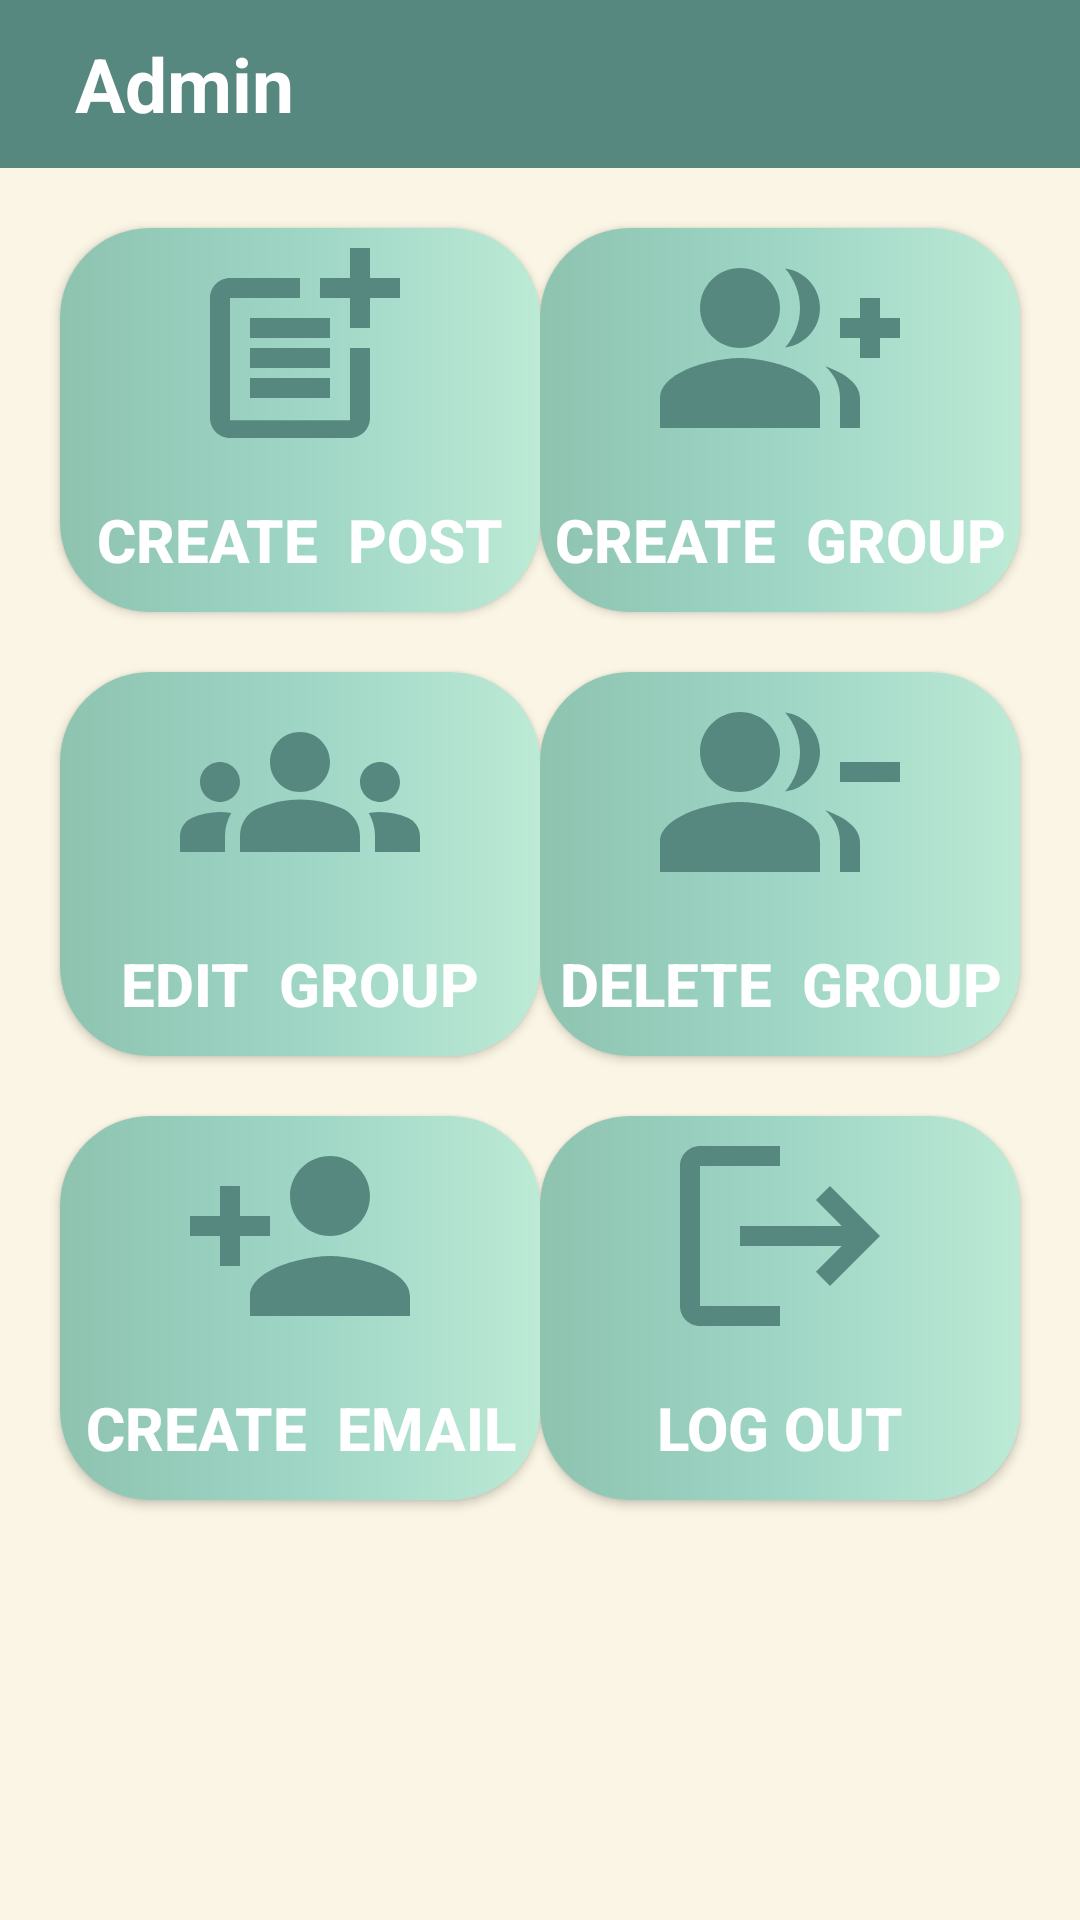

This screen was rendered from an Android layout file. Write that file and the resources it references.
<!-- AndroidManifest.xml: application theme Theme.FinalProject -->
<!-- res/layout/activity_admin_home.xml -->
<?xml version="1.0" encoding="utf-8"?>
<androidx.constraintlayout.widget.ConstraintLayout xmlns:android="http://schemas.android.com/apk/res/android"
    xmlns:app="http://schemas.android.com/apk/res-auto"
    xmlns:tools="http://schemas.android.com/tools"
    android:layout_width="match_parent"
    android:layout_height="match_parent"
    android:background="@color/caffe"
    tools:context=".Admin_Home">

    <LinearLayout
        android:id="@+id/toolbar"
        android:layout_width="match_parent"
        android:layout_height="56dp"
        android:layout_alignParentTop="true"
        android:background="@color/green"
        android:orientation="horizontal"
        app:layout_constraintBottom_toBottomOf="parent"
        app:layout_constraintEnd_toEndOf="parent"
        app:layout_constraintHorizontal_bias="0.0"
        app:layout_constraintStart_toStartOf="parent"
        app:layout_constraintTop_toTopOf="parent"
        app:layout_constraintVertical_bias="0.0">

        <TextView
            android:layout_width="wrap_content"
            android:layout_height="wrap_content"
            android:layout_marginStart="25dp"
            android:layout_marginTop="11dp"
            android:text="Admin"
            android:textColor="@color/white"
            android:textSize="25sp"
            android:textStyle="bold" />

    </LinearLayout>

    <FrameLayout
        android:id="@+id/fragment_container_admin"
        android:layout_width="match_parent"
        android:layout_height="match_parent"
        app:layout_constraintBottom_toBottomOf="parent"
        app:layout_constraintEnd_toEndOf="parent"
        app:layout_constraintStart_toStartOf="parent"
        app:layout_constraintTop_toTopOf="parent"></FrameLayout>

    <androidx.appcompat.widget.AppCompatButton
        android:id="@+id/admin_post"
        android:layout_width="160dp"
        android:layout_height="128dp"
        android:layout_marginStart="20dp"
        android:layout_marginTop="20dp"
        app:layout_constraintStart_toStartOf="parent"
        app:layout_constraintTop_toBottomOf="@+id/toolbar"
        android:text="create  Post"
        android:drawableTop="@drawable/add_post"
        android:textAlignment="center"
        android:textStyle="bold"
        android:textSize="20sp"
        android:textColor="@color/white"
        android:background="@drawable/big_btn">

    </androidx.appcompat.widget.AppCompatButton>

    <androidx.appcompat.widget.AppCompatButton
        android:id="@+id/admin_create_group"
        android:layout_width="160dp"
        android:layout_height="128dp"
        android:layout_marginTop="20dp"
        android:layout_marginRight="20dp"
        app:layout_constraintEnd_toEndOf="parent"
        app:layout_constraintHorizontal_bias="0.774"
        app:layout_constraintStart_toEndOf="@+id/admin_post"
        app:layout_constraintTop_toBottomOf="@+id/toolbar"
        android:text="create  group"
        android:drawableTop="@drawable/group_add"
        android:textAlignment="center"
        android:textStyle="bold"
        android:textSize="20sp"
        android:textColor="@color/white"
        android:background="@drawable/big_btn">

    </androidx.appcompat.widget.AppCompatButton>

    <androidx.appcompat.widget.AppCompatButton
        android:id="@+id/admin_edit_group"
        android:layout_width="160dp"
        android:layout_height="128dp"
        android:layout_marginStart="20dp"
        android:layout_marginTop="20dp"
        app:layout_constraintEnd_toStartOf="@+id/admin_delete_group"
        app:layout_constraintHorizontal_bias="0.0"
        app:layout_constraintStart_toStartOf="parent"
        app:layout_constraintTop_toBottomOf="@+id/admin_post"
        android:text="Edit  Group"
        android:drawableTop="@drawable/edit_group"
        android:textAlignment="center"
        android:textStyle="bold"
        android:textSize="20sp"
        android:textColor="@color/white"
        android:background="@drawable/big_btn" >

    </androidx.appcompat.widget.AppCompatButton>

    <androidx.appcompat.widget.AppCompatButton
        android:id="@+id/admin_delete_group"
        android:layout_width="160dp"
        android:layout_height="128dp"
        android:layout_marginTop="20dp"
        android:layout_marginEnd="20dp"
        app:layout_constraintEnd_toEndOf="parent"
        app:layout_constraintHorizontal_bias="0.784"
        app:layout_constraintStart_toEndOf="@+id/admin_add_user"
        app:layout_constraintTop_toBottomOf="@+id/admin_create_group"
        android:text="Delete  Group"
        android:drawableTop="@drawable/group_remove"
        android:textAlignment="center"
        android:textStyle="bold"
        android:textSize="20sp"
        android:textColor="@color/white"
        android:background="@drawable/big_btn">

    </androidx.appcompat.widget.AppCompatButton>

    <androidx.appcompat.widget.AppCompatButton
        android:id="@+id/admin_add_user"
        android:layout_width="160dp"
        android:layout_height="128dp"
        android:layout_marginStart="20dp"
        android:layout_marginTop="20dp"
        android:background="@drawable/big_btn"
        android:drawableTop="@drawable/person_add"
        android:text="Create  Email"
        android:textAlignment="center"
        android:textColor="@color/white"
        android:textSize="20sp"
        android:textStyle="bold"
        app:layout_constraintBottom_toBottomOf="parent"
        app:layout_constraintStart_toStartOf="parent"
        app:layout_constraintTop_toBottomOf="@+id/admin_edit_group"
        app:layout_constraintVertical_bias="0.0">

    </androidx.appcompat.widget.AppCompatButton>

    <androidx.appcompat.widget.AppCompatButton
        android:id="@+id/admin_out"
        android:layout_width="160dp"
        android:layout_height="128dp"
        android:layout_marginEnd="20dp"
        android:background="@drawable/big_btn"
        android:drawableTop="@drawable/baseline_logout"
        android:layout_marginTop="20dp"
        android:text="Log Out"
        android:textAlignment="center"
        android:textColor="@color/white"
        android:textSize="20sp"
        android:textStyle="bold"
        app:layout_constraintEnd_toEndOf="parent"
        app:layout_constraintHorizontal_bias="0.784"
        app:layout_constraintStart_toEndOf="@+id/admin_add_user"
        app:layout_constraintTop_toBottomOf="@+id/admin_delete_group">

    </androidx.appcompat.widget.AppCompatButton>


</androidx.constraintlayout.widget.ConstraintLayout>
<!-- resources referenced by this layout -->
<resources>
  <color name="caffe">#FAF5E4</color>
  <color name="green">#578880</color>
  <color name="white">#FFFFFFFF</color>
  <!-- drawable add_post (drawable) -->
  <vector android:autoMirrored="true"
      android:height="80dp"
      android:tint="#578880"
      android:viewportHeight="24"
      android:viewportWidth="24"
      android:width="80dp"
      xmlns:android="http://schemas.android.com/apk/res/android">
      <path android:fillColor="@android:color/white" android:pathData="M17,19.22H5V7h7V5H5C3.9,5 3,5.9 3,7v12c0,1.1 0.9,2 2,2h12c1.1,0 2,-0.9 2,-2v-7h-2V19.22z"/>
      <path android:fillColor="@android:color/white" android:pathData="M19,2h-2v3h-3c0.01,0.01 0,2 0,2h3v2.99c0.01,0.01 2,0 2,0V7h3V5h-3V2z"/>
      <path android:fillColor="@android:color/white" android:pathData="M7,9h8v2h-8z"/>
      <path android:fillColor="@android:color/white" android:pathData="M7,12l0,2l8,0l0,-2l-3,0z"/>
      <path android:fillColor="@android:color/white" android:pathData="M7,15h8v2h-8z"/>
  </vector>
  <!-- drawable baseline_logout (drawable) -->
  <vector android:autoMirrored="true" android:height="80dp"
      android:tint="#578880" android:viewportHeight="24"
      android:viewportWidth="24" android:width="80dp"
      xmlns:android="http://schemas.android.com/apk/res/android">
      <path android:fillColor="@android:color/white" android:pathData="M17,7l-1.41,1.41L18.17,11H8v2h10.17l-2.58,2.58L17,17l5,-5zM4,5h8V3H4c-1.1,0 -2,0.9 -2,2v14c0,1.1 0.9,2 2,2h8v-2H4V5z"/>
  </vector>
  <!-- drawable big_btn (drawable) -->
  <?xml version="1.0" encoding="utf-8"?>
  <shape xmlns:android="http://schemas.android.com/apk/res/android">
  
      <gradient
          android:startColor="#8EC3B0"
          android:centerColor="#9ED5C5"
          android:endColor="#BCEAD5">
      </gradient>
      <corners android:radius="30dp"/>
  
  
  </shape>
  <!-- drawable group_remove (drawable) -->
  <vector android:autoMirrored="true" android:height="80dp"
      android:tint="#578880" android:viewportHeight="24"
      android:viewportWidth="24" android:width="80dp"
      xmlns:android="http://schemas.android.com/apk/res/android">
      <path android:fillColor="@android:color/white" android:pathData="M24,9v2h-6V9H24zM8,4C5.79,4 4,5.79 4,8s1.79,4 4,4s4,-1.79 4,-4S10.21,4 8,4zM8,13c-2.67,0 -8,1.34 -8,4v3h16v-3C16,14.34 10.67,13 8,13zM12.51,4.05C13.43,5.11 14,6.49 14,8s-0.57,2.89 -1.49,3.95C14.47,11.7 16,10.04 16,8S14.47,4.3 12.51,4.05zM16.53,13.83C17.42,14.66 18,15.7 18,17v3h2v-3C20,15.55 18.41,14.49 16.53,13.83z"/>
  </vector>
  <!-- drawable person_add (drawable) -->
  <vector android:autoMirrored="true" android:height="80dp"
      android:tint="#578880" android:viewportHeight="24"
      android:viewportWidth="24" android:width="80dp" xmlns:android="http://schemas.android.com/apk/res/android">
      <path android:fillColor="@android:color/white" android:pathData="M15,12c2.21,0 4,-1.79 4,-4s-1.79,-4 -4,-4 -4,1.79 -4,4 1.79,4 4,4zM6,10L6,7L4,7v3L1,10v2h3v3h2v-3h3v-2L6,10zM15,14c-2.67,0 -8,1.34 -8,4v2h16v-2c0,-2.66 -5.33,-4 -8,-4z"/>
  </vector>
  <style name="Theme.FinalProject" parent="Theme.AppCompat.Light.NoActionBar">
          
          <item name="colorPrimary">@color/purple_500</item>
          <item name="colorPrimaryVariant">@color/purple_700</item>
          <item name="colorOnPrimary">@color/white</item>
          
          <item name="colorSecondary">@color/teal_200</item>
          <item name="colorSecondaryVariant">@color/teal_700</item>
          <item name="colorOnSecondary">@color/black</item>
          
          <item name="android:statusBarColor">#678983</item>
          
      </style>
  <color name="purple_500">#FF6200EE</color>
  <color name="purple_700">#FF3700B3</color>
  <color name="teal_200">#FF03DAC5</color>
  <color name="teal_700">#FF018786</color>
  <color name="black">#FF000000</color>
</resources>
